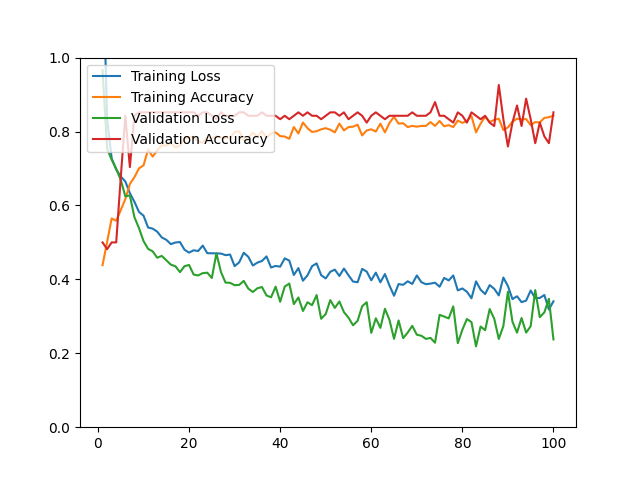

Source data for this figure (header and first rows):
epoch, loss, acc, val_loss, val_acc
1, 1.293, 0.4384, 0.9661, 0.5000
2, 0.8341, 0.5010, 0.7535, 0.4815
3, 0.7275, 0.5647, 0.7237, 0.5000
4, 0.6972, 0.5585, 0.6992, 0.5000
5, 0.6783, 0.5873, 0.6689, 0.6759
6, 0.6649, 0.6170, 0.6249, 0.8426
7, 0.6332, 0.6581, 0.6270, 0.7037
8, 0.6099, 0.6766, 0.5682, 0.8426
9, 0.5825, 0.7002, 0.5387, 0.8519
10, 0.5723, 0.7084, 0.5036, 0.8519
11, 0.5403, 0.7515, 0.4825, 0.8519
12, 0.5373, 0.7320, 0.4759, 0.8519
13, 0.5291, 0.7485, 0.4586, 0.8519
14, 0.5135, 0.7628, 0.4634, 0.8519
15, 0.5070, 0.7618, 0.4516, 0.8519
16, 0.4953, 0.7700, 0.4398, 0.8519
17, 0.4998, 0.7567, 0.4354, 0.8519
18, 0.5009, 0.7618, 0.4195, 0.8519
19, 0.4802, 0.7823, 0.4357, 0.8519
20, 0.4723, 0.7834, 0.4389, 0.8519
21, 0.4787, 0.7864, 0.4130, 0.8519
22, 0.4767, 0.7731, 0.4105, 0.8426
23, 0.4914, 0.7700, 0.4169, 0.8519
24, 0.4708, 0.7844, 0.4180, 0.8519
25, 0.4706, 0.7813, 0.4037, 0.8426
26, 0.4702, 0.7875, 0.4705, 0.8333
27, 0.4698, 0.7834, 0.4198, 0.8519
28, 0.4655, 0.7823, 0.3912, 0.8426
29, 0.4671, 0.7823, 0.3906, 0.8426
30, 0.4358, 0.7988, 0.3842, 0.8426
31, 0.4461, 0.8008, 0.3849, 0.8519
32, 0.4720, 0.7762, 0.3959, 0.8519
33, 0.4611, 0.7834, 0.3750, 0.8426
34, 0.4375, 0.7967, 0.3658, 0.8426
35, 0.4453, 0.7864, 0.3759, 0.8426
36, 0.4497, 0.8008, 0.3792, 0.8519
37, 0.4621, 0.7834, 0.3564, 0.8426
38, 0.4321, 0.7947, 0.3515, 0.8426
39, 0.4363, 0.7977, 0.3803, 0.8426
40, 0.4343, 0.7875, 0.3394, 0.8333
41, 0.4568, 0.7864, 0.3805, 0.8426
42, 0.4507, 0.7803, 0.3887, 0.8333
43, 0.4118, 0.8121, 0.3331, 0.8426
44, 0.4305, 0.7947, 0.3510, 0.8519
45, 0.3964, 0.8244, 0.3144, 0.8426
46, 0.4110, 0.8090, 0.3381, 0.8519
47, 0.4356, 0.7988, 0.3301, 0.8426
48, 0.4432, 0.8008, 0.3575, 0.8426
49, 0.4113, 0.8060, 0.2934, 0.8333
50, 0.4025, 0.8090, 0.3061, 0.8426
51, 0.4205, 0.8049, 0.3438, 0.8519
52, 0.4263, 0.7977, 0.3228, 0.8519
53, 0.4092, 0.8214, 0.3401, 0.8426
54, 0.4293, 0.8029, 0.3114, 0.8519
55, 0.4111, 0.8121, 0.2964, 0.8333
56, 0.3940, 0.8131, 0.2757, 0.8426
57, 0.3923, 0.8183, 0.2878, 0.8519
58, 0.4284, 0.7895, 0.3273, 0.8426
59, 0.4210, 0.8029, 0.3381, 0.8241
60, 0.3975, 0.8060, 0.2552, 0.8426
... 40 more rows
